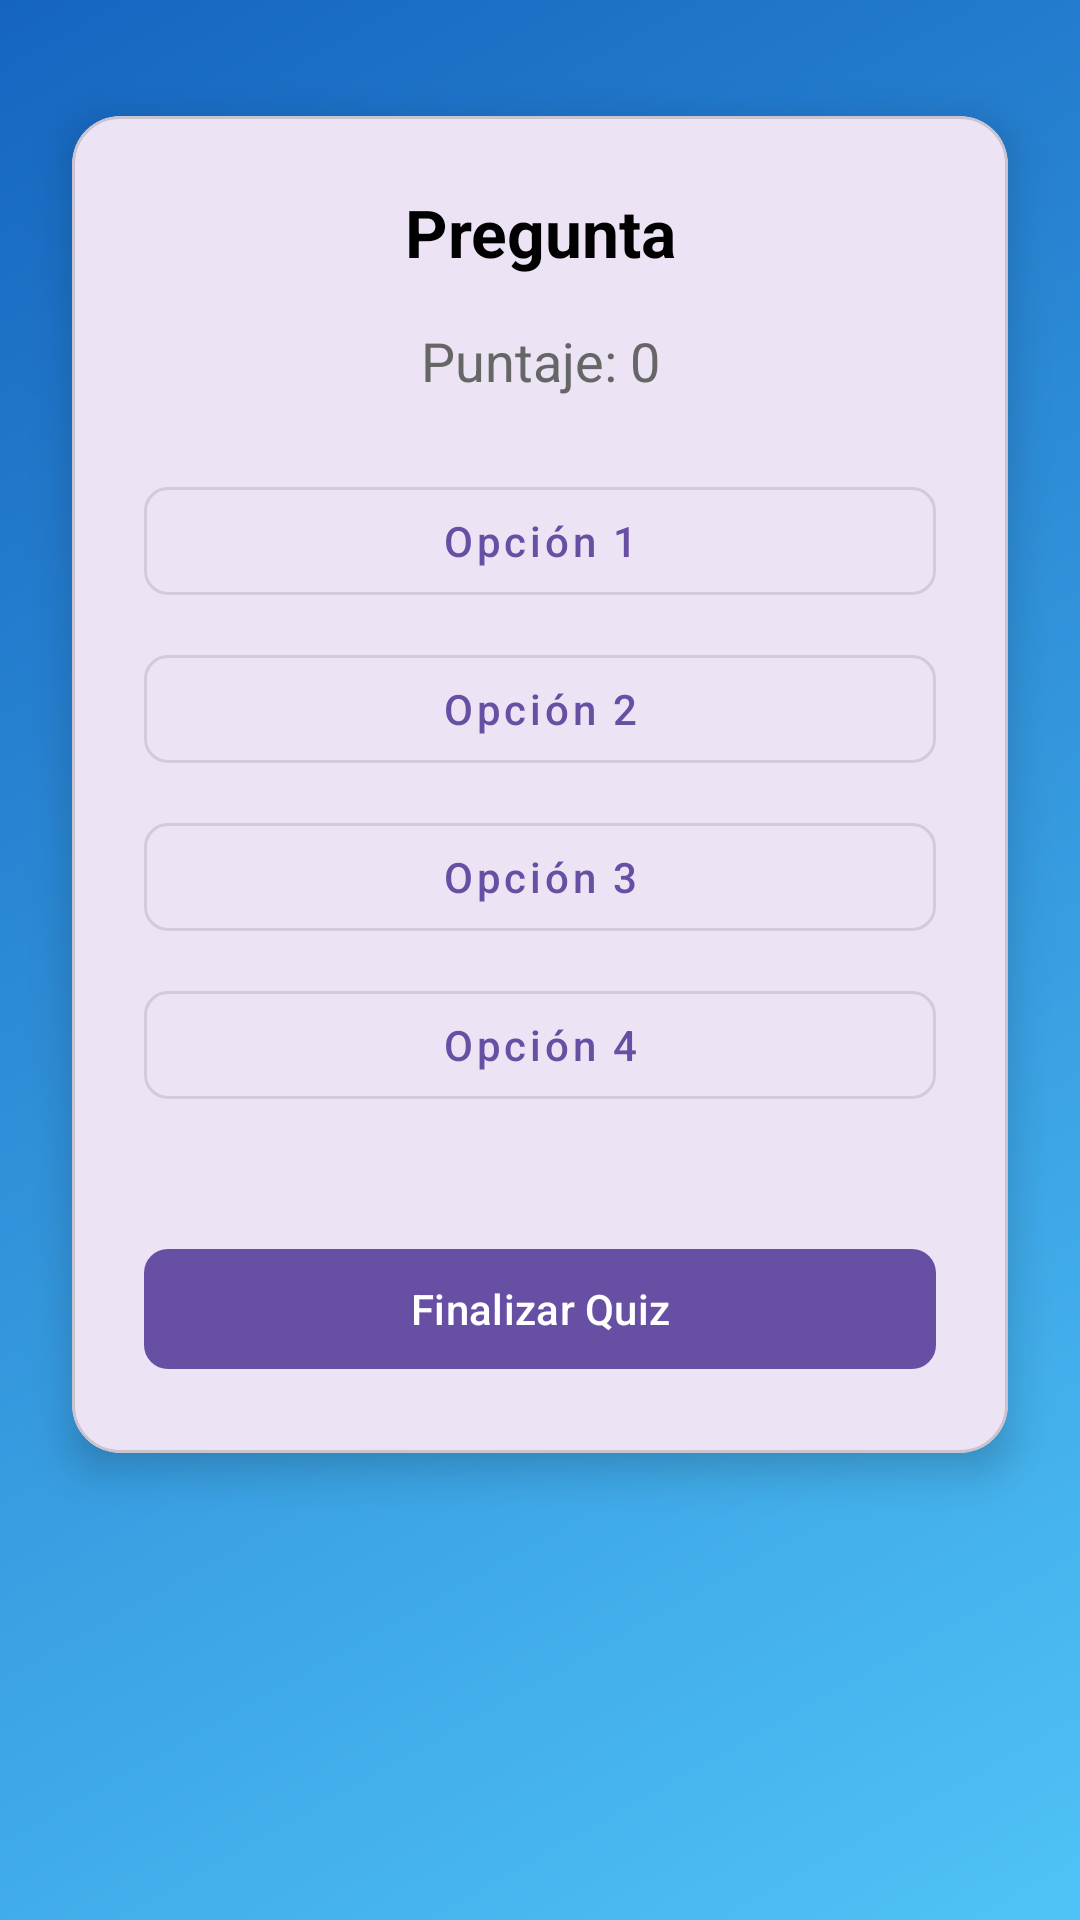

Write the Android layout XML for this screen, with the resource values it uses.
<!-- AndroidManifest.xml: application theme Theme.Parcial_B1 -->
<!-- res/layout/activity_estudiante.xml -->
<?xml version="1.0" encoding="utf-8"?>
<androidx.constraintlayout.widget.ConstraintLayout
    xmlns:android="http://schemas.android.com/apk/res/android"
    xmlns:app="http://schemas.android.com/apk/res-auto"
    android:layout_width="match_parent"
    android:layout_height="match_parent"
    android:background="@drawable/background_quiz">

    <com.google.android.material.card.MaterialCardView
        android:layout_width="match_parent"
        android:layout_height="wrap_content"
        android:layout_margin="24dp"
        app:cardCornerRadius="16dp"
        app:cardElevation="8dp"
        app:layout_constraintVertical_bias="0.1"
        app:layout_constraintTop_toTopOf="parent"
        app:layout_constraintBottom_toBottomOf="parent"
        app:layout_constraintStart_toStartOf="parent"
        app:layout_constraintEnd_toEndOf="parent">

        <LinearLayout
            android:layout_width="match_parent"
            android:layout_height="wrap_content"
            android:orientation="vertical"
            android:padding="24dp">

            <TextView
                android:id="@+id/tvPregunta"
                android:layout_width="match_parent"
                android:layout_height="wrap_content"
                android:text="@string/label_question"
                android:textSize="22sp"
                android:textStyle="bold"
                android:textAlignment="center"
                android:layout_marginBottom="16dp"
                android:textColor="#000"/>

            <TextView
                android:id="@+id/tvPuntaje"
                android:layout_width="match_parent"
                android:layout_height="wrap_content"
                android:text="@string/label_score_zero"
                android:textSize="18sp"
                android:textAlignment="center"
                android:layout_marginBottom="24dp"
                android:textColor="#666666"/>

            <LinearLayout
                android:layout_width="match_parent"
                android:layout_height="wrap_content"
                android:orientation="vertical"
                android:layout_marginBottom="16dp">

                <com.google.android.material.button.MaterialButton
                    android:id="@+id/btnOpcion1"
                    android:layout_width="match_parent"
                    android:layout_height="wrap_content"
                    android:text="@string/btn_option1"
                    android:layout_marginBottom="8dp"
                    app:cornerRadius="8dp"
                    android:textAllCaps="false"
                    style="@style/Widget.MaterialComponents.Button.OutlinedButton"/>

                <com.google.android.material.button.MaterialButton
                    android:id="@+id/btnOpcion2"
                    android:layout_width="match_parent"
                    android:layout_height="wrap_content"
                    android:text="@string/btn_option2"
                    android:layout_marginBottom="8dp"
                    app:cornerRadius="8dp"
                    android:textAllCaps="false"
                    style="@style/Widget.MaterialComponents.Button.OutlinedButton"/>

                <com.google.android.material.button.MaterialButton
                    android:id="@+id/btnOpcion3"
                    android:layout_width="match_parent"
                    android:layout_height="wrap_content"
                    android:text="@string/btn_option3"
                    android:layout_marginBottom="8dp"
                    app:cornerRadius="8dp"
                    android:textAllCaps="false"
                    style="@style/Widget.MaterialComponents.Button.OutlinedButton"/>

                <com.google.android.material.button.MaterialButton
                    android:id="@+id/btnOpcion4"
                    android:layout_width="match_parent"
                    android:layout_height="wrap_content"
                    android:text="@string/btn_option4"
                    android:layout_marginBottom="8dp"
                    app:cornerRadius="8dp"
                    android:textAllCaps="false"
                    style="@style/Widget.MaterialComponents.Button.OutlinedButton"/>
            </LinearLayout>

            <com.google.android.material.button.MaterialButton
                android:id="@+id/btnFinalizarQuiz"
                android:layout_width="match_parent"
                android:layout_height="wrap_content"
                android:text="@string/btn_finish_quiz"
                android:layout_marginTop="16dp"
                app:cornerRadius="8dp"
                android:textAllCaps="false"/>
        </LinearLayout>
    </com.google.android.material.card.MaterialCardView>
</androidx.constraintlayout.widget.ConstraintLayout>
<!-- resources referenced by this layout -->
<resources>
  <!-- drawable background_quiz (drawable) -->
  <?xml version="1.0" encoding="utf-8"?>
  <layer-list xmlns:android="http://schemas.android.com/apk/res/android">
      <item>
          <shape android:shape="rectangle">
              <gradient
                  android:startColor="#4FC3F7"
                  android:endColor="#1565C0"
                  android:angle="135"/>
          </shape>
      </item>
  </layer-list>
  <string name="btn_finish_quiz">Finalizar Quiz</string>
  <string name="btn_option1">Opción 1</string>
  <string name="btn_option2">Opción 2</string>
  <string name="btn_option3">Opción 3</string>
  <string name="btn_option4">Opción 4</string>
  <string name="label_question">Pregunta</string>
  <string name="label_score_zero">Puntaje: 0</string>
  <style name="Theme.Parcial_B1" parent="Base.Theme.Parcial_B1" />
  <style name="Base.Theme.Parcial_B1" parent="Theme.Material3.DayNight.NoActionBar">
          
          
      </style>
</resources>
